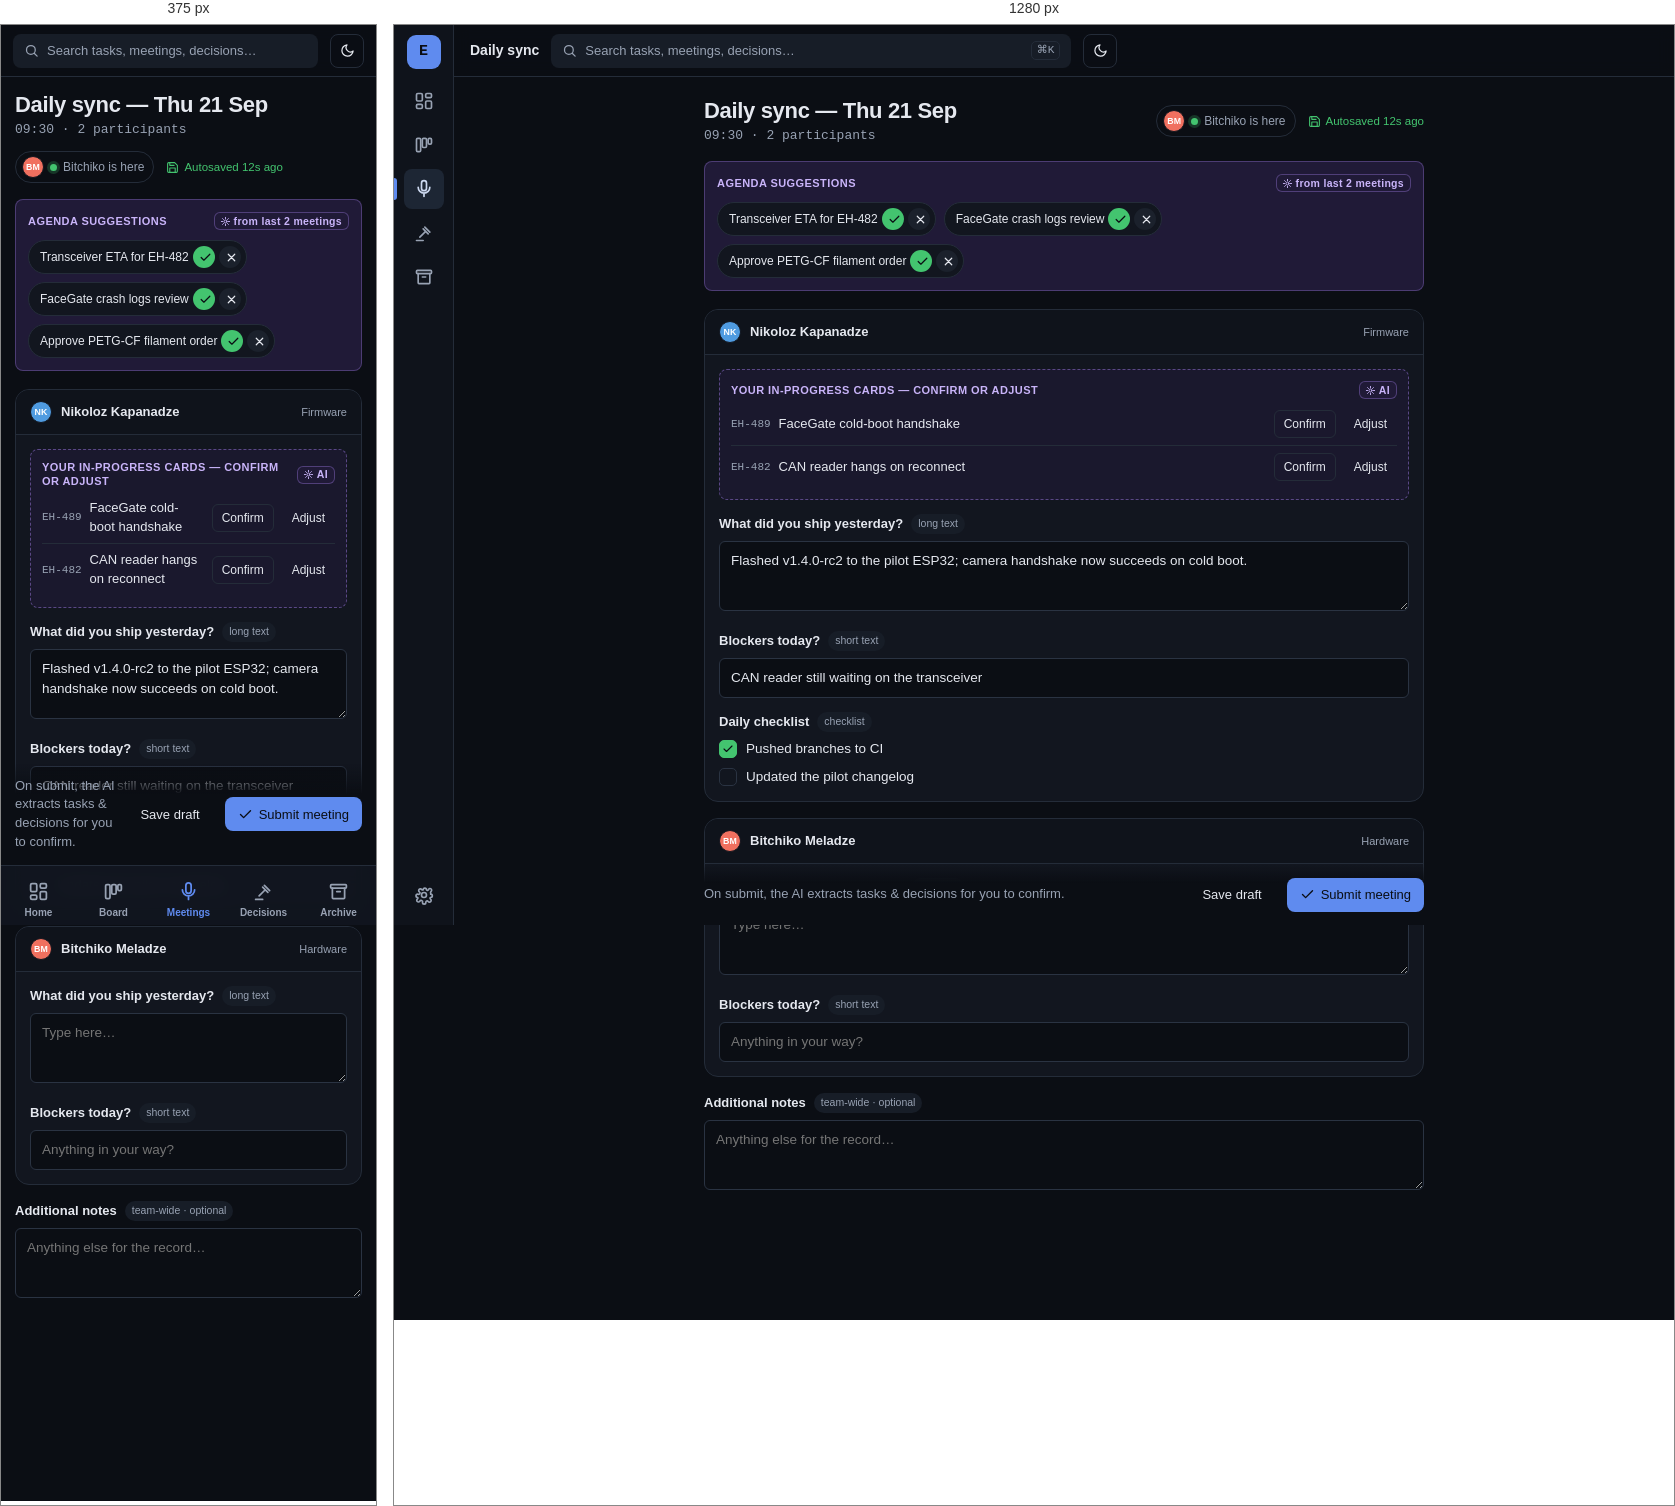
Rendered at 375 px and 1280 px, left to right.

<!-- file: 03-meeting-form.html -->
<!DOCTYPE html>
<html lang="en" data-theme="dark">
<head>
<meta charset="UTF-8">
<meta name="viewport" content="width=device-width, initial-scale=1">
<title>Daily sync — Engineering Hub</title>
<link rel="preconnect" href="https://fonts.googleapis.com"><link rel="preconnect" href="https://fonts.gstatic.com" crossorigin><link href="https://fonts.googleapis.com/css2?family=IBM+Plex+Sans:wght@400;500;600;700&family=IBM+Plex+Mono:wght@400;500;600&display=swap" rel="stylesheet">
<link rel="stylesheet" href="tokens.css">
<link rel="stylesheet" href="base.css">
<style>

  .mf-wrap { max-width: 720px; margin: 0 auto; }
  .mf-head { display:flex; align-items:center; gap:12px; flex-wrap:wrap; margin-bottom:16px; }
  .autosave { display:inline-flex; align-items:center; gap:5px; font-size:11.5px; color:var(--success); }
  .autosave svg { width:13px; height:13px; }
  .presence { display:inline-flex; align-items:center; gap:6px; font-size:12px; color:var(--muted-foreground); padding:4px 9px 4px 6px; border:1px solid var(--border); border-radius:var(--radius-full); }
  .presence .live { width:7px; height:7px; border-radius:50%; background:var(--success); box-shadow:0 0 0 3px color-mix(in srgb,var(--success) 22%,transparent); }
  .agenda-strip { border:1px solid color-mix(in srgb,var(--ai-origin) 32%,transparent); background:var(--ai-origin-bg); border-radius:var(--radius-md); padding:12px; margin-bottom:18px; }
  .agenda-chip { display:inline-flex; align-items:center; gap:4px; padding:5px 5px 5px 11px; border-radius:var(--radius-full); background:var(--card); color:var(--foreground); border:1px solid var(--border); font-size:12px; font-weight:500; }
  .agenda-chip button { width:22px; height:22px; border-radius:50%; border:none; cursor:pointer; display:grid; place-items:center; }
  .agenda-chip button svg { width:13px; height:13px; }
  .ac-y { background:var(--success); color:var(--success-foreground); } .ac-n { background:var(--secondary); color:var(--secondary-foreground); }
  .person-group { border:1px solid var(--border); border-radius:var(--radius-lg); overflow:hidden; margin-bottom:16px; background:var(--card); }
  .pg-head { display:flex; align-items:center; gap:9px; padding:11px 14px; background:var(--surface-2); border-bottom:1px solid var(--border); }
  .pg-body { padding:14px; display:flex; flex-direction:column; gap:14px; }
  .qblock label { display:flex; align-items:center; gap:8px; font-size:13px; font-weight:600; margin-bottom:7px; }
  .qtag { font-size:10.5px; color:var(--muted-foreground); font-weight:500; background:var(--muted); padding:2px 7px; border-radius:var(--radius-full); }
  .qinput { width:100%; border:1px solid var(--input); border-radius:var(--radius-sm); background:var(--background); color:var(--foreground); padding:9px 11px; font:inherit; font-size:13.5px; }
  textarea.qinput { min-height:70px; resize:vertical; }
  .ctx-card { border:1px dashed color-mix(in srgb,var(--ai-origin) 45%,transparent); background:color-mix(in srgb,var(--ai-origin-bg) 60%,var(--card)); border-radius:var(--radius-md); padding:11px; }
  .ctx-row { display:flex; align-items:center; gap:8px; padding:7px 0; }
  .ctx-row + .ctx-row { border-top:1px solid var(--border); }
  .mf-check { list-style:none; margin:0; padding:0; display:flex; flex-direction:column; gap:8px; }
  .mf-check li { display:flex; align-items:center; gap:9px; font-size:13.5px; }
  .cbox { width:18px; height:18px; border-radius:5px; border:1.5px solid var(--input); flex:none; display:grid; place-items:center; }
  .cbox.done { background:var(--success); border-color:var(--success); color:var(--success-foreground); } .cbox.done svg{width:12px;height:12px}
  .submit-bar { position:sticky; bottom:0; display:flex; align-items:center; gap:12px; padding:13px 0; margin-top:8px; background:linear-gradient(transparent, var(--background) 30%); }
  @media (max-width:760px){ .submit-bar { bottom: calc(var(--bottomnav-h) + env(safe-area-inset-bottom)); } }

</style>
</head>
<body>
<svg width="0" height="0" style="position:absolute" aria-hidden="true"><defs>
<symbol id="i-check" viewBox="0 0 24 24" fill="none" stroke="currentColor" stroke-width="2.2" stroke-linecap="round" stroke-linejoin="round"><path d="M20 6 9 17l-5-5"/></symbol>
<symbol id="i-x" viewBox="0 0 24 24" fill="none" stroke="currentColor" stroke-width="2.2" stroke-linecap="round" stroke-linejoin="round"><path d="M18 6 6 18M6 6l12 12"/></symbol>
<symbol id="i-alert" viewBox="0 0 24 24" fill="none" stroke="currentColor" stroke-width="2" stroke-linecap="round" stroke-linejoin="round"><path d="m10.29 3.86-8.48 14.14a2 2 0 0 0 1.71 3h16.96a2 2 0 0 0 1.71-3L13.71 3.86a2 2 0 0 0-3.42 0Z"/><path d="M12 9v4M12 17h.01"/></symbol>
<symbol id="i-clock" viewBox="0 0 24 24" fill="none" stroke="currentColor" stroke-width="2" stroke-linecap="round" stroke-linejoin="round"><circle cx="12" cy="12" r="9"/><path d="M12 7v5l3 2"/></symbol>
<symbol id="i-ai" viewBox="0 0 24 24" fill="none" stroke="currentColor" stroke-width="2" stroke-linecap="round" stroke-linejoin="round"><path d="M12 3v3M12 18v3M3 12h3M18 12h3M5.6 5.6l2.1 2.1M16.3 16.3l2.1 2.1M18.4 5.6l-2.1 2.1M7.7 16.3l-2.1 2.1"/><circle cx="12" cy="12" r="3.2"/></symbol>
<symbol id="i-ext" viewBox="0 0 24 24" fill="none" stroke="currentColor" stroke-width="2" stroke-linecap="round" stroke-linejoin="round"><path d="M7 17 17 7M8 7h9v9"/></symbol>
<symbol id="i-search" viewBox="0 0 24 24" fill="none" stroke="currentColor" stroke-width="2" stroke-linecap="round" stroke-linejoin="round"><circle cx="11" cy="11" r="7"/><path d="m21 21-4.3-4.3"/></symbol>
<symbol id="i-plus" viewBox="0 0 24 24" fill="none" stroke="currentColor" stroke-width="2" stroke-linecap="round" stroke-linejoin="round"><path d="M12 5v14M5 12h14"/></symbol>
<symbol id="i-dash" viewBox="0 0 24 24" fill="none" stroke="currentColor" stroke-width="2" stroke-linecap="round" stroke-linejoin="round"><rect x="3" y="3" width="7" height="9" rx="1.5"/><rect x="14" y="3" width="7" height="5" rx="1.5"/><rect x="14" y="12" width="7" height="9" rx="1.5"/><rect x="3" y="16" width="7" height="5" rx="1.5"/></symbol>
<symbol id="i-board" viewBox="0 0 24 24" fill="none" stroke="currentColor" stroke-width="2" stroke-linecap="round" stroke-linejoin="round"><rect x="3" y="4" width="5" height="16" rx="1.5"/><rect x="10" y="4" width="5" height="11" rx="1.5"/><rect x="17" y="4" width="4" height="7" rx="1.5"/></symbol>
<symbol id="i-mic" viewBox="0 0 24 24" fill="none" stroke="currentColor" stroke-width="2" stroke-linecap="round" stroke-linejoin="round"><rect x="9" y="2" width="6" height="12" rx="3"/><path d="M5 10a7 7 0 0 0 14 0M12 17v4"/></symbol>
<symbol id="i-gavel" viewBox="0 0 24 24" fill="none" stroke="currentColor" stroke-width="2" stroke-linecap="round" stroke-linejoin="round"><path d="m14 10-7 7M13 5l6 6M11 7l6 6M3 21h8"/></symbol>
<symbol id="i-archive" viewBox="0 0 24 24" fill="none" stroke="currentColor" stroke-width="2" stroke-linecap="round" stroke-linejoin="round"><rect x="3" y="4" width="18" height="4" rx="1"/><path d="M5 8v11a1 1 0 0 0 1 1h12a1 1 0 0 0 1-1V8M10 12h4"/></symbol>
<symbol id="i-cog" viewBox="0 0 24 24" fill="none" stroke="currentColor" stroke-width="2" stroke-linecap="round" stroke-linejoin="round"><circle cx="12" cy="12" r="3"/><path d="M19.4 15a1.6 1.6 0 0 0 .3 1.8l.1.1a2 2 0 1 1-2.8 2.8l-.1-.1a1.6 1.6 0 0 0-2.7 1.1V21a2 2 0 1 1-4 0v-.2A1.6 1.6 0 0 0 7 19.5l-.1.1a2 2 0 1 1-2.8-2.8l.1-.1A1.6 1.6 0 0 0 4.6 15H4.4a2 2 0 1 1 0-4h.2A1.6 1.6 0 0 0 6.5 8.3l-.1-.1a2 2 0 1 1 2.8-2.8l.1.1a1.6 1.6 0 0 0 1.8.3H11a2 2 0 1 1 4 0v.2a1.6 1.6 0 0 0 2.7-1.1l-.1.1a2 2 0 1 1 2.8 2.8l-.1.1a1.6 1.6 0 0 0-.3 1.8V11a2 2 0 1 1 0 4h-.2Z"/></symbol>
<symbol id="i-flag" viewBox="0 0 24 24" fill="none" stroke="currentColor" stroke-width="2" stroke-linecap="round" stroke-linejoin="round"><path d="M4 15s1-1 4-1 5 2 8 2 4-1 4-1V4s-1 1-4 1-5-2-8-2-4 1-4 1zM4 22V4"/></symbol>
<symbol id="i-inbox" viewBox="0 0 24 24" fill="none" stroke="currentColor" stroke-width="2" stroke-linecap="round" stroke-linejoin="round"><path d="M22 12h-6l-2 3h-4l-2-3H2"/><path d="M5 5h14l3 7v6a2 2 0 0 1-2 2H4a2 2 0 0 1-2-2v-6Z"/></symbol>
<symbol id="i-cal" viewBox="0 0 24 24" fill="none" stroke="currentColor" stroke-width="2" stroke-linecap="round" stroke-linejoin="round"><rect x="3" y="4" width="18" height="17" rx="2"/><path d="M3 9h18M8 2v4M16 2v4"/></symbol>
<symbol id="i-filter" viewBox="0 0 24 24" fill="none" stroke="currentColor" stroke-width="2" stroke-linecap="round" stroke-linejoin="round"><path d="M3 5h18l-7 8v6l-4-2v-4Z"/></symbol>
<symbol id="i-sun" viewBox="0 0 24 24" fill="none" stroke="currentColor" stroke-width="2" stroke-linecap="round" stroke-linejoin="round"><circle cx="12" cy="12" r="4"/><path d="M12 2v2M12 20v2M4.9 4.9l1.4 1.4M17.7 17.7l1.4 1.4M2 12h2M20 12h2M4.9 19.1l1.4-1.4M17.7 6.3l1.4-1.4"/></symbol>
<symbol id="i-moon" viewBox="0 0 24 24" fill="none" stroke="currentColor" stroke-width="2" stroke-linecap="round" stroke-linejoin="round"><path d="M21 12.8A9 9 0 1 1 11.2 3a7 7 0 0 0 9.8 9.8Z"/></symbol>
<symbol id="i-print" viewBox="0 0 24 24" fill="none" stroke="currentColor" stroke-width="2" stroke-linecap="round" stroke-linejoin="round"><path d="M6 9V3h12v6M6 18H4a2 2 0 0 1-2-2v-3a2 2 0 0 1 2-2h16a2 2 0 0 1 2 2v3a2 2 0 0 1-2 2h-2M6 14h12v7H6z"/></symbol>
<symbol id="i-quote" viewBox="0 0 24 24" fill="none" stroke="currentColor" stroke-width="2" stroke-linecap="round" stroke-linejoin="round"><path d="M7 8h4v4a4 4 0 0 1-4 4M15 8h4v4a4 4 0 0 1-4 4"/></symbol>
<symbol id="i-pencil" viewBox="0 0 24 24" fill="none" stroke="currentColor" stroke-width="2" stroke-linecap="round" stroke-linejoin="round"><path d="M12 20h9M16.5 3.5a2.1 2.1 0 0 1 3 3L7 19l-4 1 1-4Z"/></symbol>
<symbol id="i-link" viewBox="0 0 24 24" fill="none" stroke="currentColor" stroke-width="2" stroke-linecap="round" stroke-linejoin="round"><path d="M10 13a5 5 0 0 0 7 0l3-3a5 5 0 0 0-7-7l-1.5 1.5M14 11a5 5 0 0 0-7 0l-3 3a5 5 0 0 0 7 7l1.5-1.5"/></symbol>
<symbol id="i-msg" viewBox="0 0 24 24" fill="none" stroke="currentColor" stroke-width="2" stroke-linecap="round" stroke-linejoin="round"><path d="M21 15a2 2 0 0 1-2 2H8l-4 4V5a2 2 0 0 1 2-2h13a2 2 0 0 1 2 2Z"/></symbol>
<symbol id="i-chev" viewBox="0 0 24 24" fill="none" stroke="currentColor" stroke-width="2" stroke-linecap="round" stroke-linejoin="round"><path d="m9 6 6 6-6 6"/></symbol>
<symbol id="i-lock" viewBox="0 0 24 24" fill="none" stroke="currentColor" stroke-width="2" stroke-linecap="round" stroke-linejoin="round"><rect x="4" y="10" width="16" height="10" rx="2"/><path d="M8 10V7a4 4 0 0 1 8 0v3"/></symbol>
<symbol id="i-trend" viewBox="0 0 24 24" fill="none" stroke="currentColor" stroke-width="2" stroke-linecap="round" stroke-linejoin="round"><path d="m3 17 6-6 4 4 7-7M14 8h5v5"/></symbol>
<symbol id="i-list" viewBox="0 0 24 24" fill="none" stroke="currentColor" stroke-width="2" stroke-linecap="round" stroke-linejoin="round"><path d="M8 6h13M8 12h13M8 18h13M3 6h.01M3 12h.01M3 18h.01"/></symbol>
<symbol id="i-dollar" viewBox="0 0 24 24" fill="none" stroke="currentColor" stroke-width="2" stroke-linecap="round" stroke-linejoin="round"><path d="M12 2v20M17 6.5A4 4 0 0 0 13 4h-2a3.5 3.5 0 0 0 0 7h2a3.5 3.5 0 0 1 0 7h-2.5A4 4 0 0 1 7 17.5"/></symbol>
<symbol id="i-checkcircle" viewBox="0 0 24 24" fill="none" stroke="currentColor" stroke-width="2" stroke-linecap="round" stroke-linejoin="round"><circle cx="12" cy="12" r="9"/><path d="m8.5 12 2.5 2.5 4.5-5"/></symbol>
<symbol id="i-save" viewBox="0 0 24 24" fill="none" stroke="currentColor" stroke-width="2" stroke-linecap="round" stroke-linejoin="round"><path d="M19 21H5a2 2 0 0 1-2-2V5a2 2 0 0 1 2-2h11l5 5v11a2 2 0 0 1-2 2Z"/><path d="M17 21v-8H7v8M7 3v5h8"/></symbol>
</defs></svg>
<div class="app">
  <aside class="sidebar"><div class="logo">E</div>
    <a class="nav-item" href="06-dashboard-member.html" title="Dashboard"><svg><use href="#i-dash"/></svg></a>
    <a class="nav-item" href="01-board.html" title="Board"><svg><use href="#i-board"/></svg></a>
    <a class="nav-item active" href="08-meetings-hub.html" title="Meetings"><svg><use href="#i-mic"/></svg></a>
    <a class="nav-item" href="09-decision-log.html" title="Decisions"><svg><use href="#i-gavel"/></svg></a>
    <a class="nav-item" href="08-meetings-hub.html" title="Archive"><svg><use href="#i-archive"/></svg></a>
    <div class="nav-spacer"></div>
    <a class="nav-item" href="#" title="Admin"><svg><use href="#i-cog"/></svg></a></aside>
  <div class="main">
    <header class="topbar">
      <strong class="hide-mobile" style="font-size:14px">Daily sync</strong>
      <div class="search"><svg><use href="#i-search"/></svg><span class="grow">Search tasks, meetings, decisions…</span><span class="kbd hide-mobile">⌘K</span></div>
      
      <button class="btn btn-outline btn-icon" onclick="toggleTheme()" id="tt" title="Toggle theme"><svg class="ic-moon"><use href="#i-moon"/></svg><svg class="ic-sun" style="display:none"><use href="#i-sun"/></svg></button>
    </header>
    <div class="page">

      <div class="mf-wrap">
        <div class="mf-head">
          <div class="col" style="gap:2px"><h1 class="t-h1">Daily sync — Thu 21 Sep</h1><span class="t-sm muted mono">09:30 · 2 participants</span></div>
          <div class="grow"></div>
          <span class="presence"><span class="avatar avatar-sm av-1">BM</span><span class="live"></span>Bitchiko is here</span>
          <span class="autosave"><svg><use href="#i-save"/></svg>Autosaved 12s ago</span>
        </div>

        <div class="agenda-strip">
          <div class="row between" style="margin-bottom:10px"><span class="t-label" style="color:var(--ai-origin-fg)">Agenda suggestions</span><span class="ai-tag"><svg><use href="#i-ai"/></svg>from last 2 meetings</span></div>
          <div class="row wrap" style="gap:8px">
            <span class="agenda-chip">Transceiver ETA for EH-482<button class="ac-y"><svg><use href="#i-check"/></svg></button><button class="ac-n"><svg><use href="#i-x"/></svg></button></span>
            <span class="agenda-chip">FaceGate crash logs review<button class="ac-y"><svg><use href="#i-check"/></svg></button><button class="ac-n"><svg><use href="#i-x"/></svg></button></span>
            <span class="agenda-chip">Approve PETG-CF filament order<button class="ac-y"><svg><use href="#i-check"/></svg></button><button class="ac-n"><svg><use href="#i-x"/></svg></button></span>
          </div>
        </div>

        <!-- per-person group: Nikoloz -->
        <div class="person-group">
          <div class="pg-head"><span class="avatar avatar-sm av-4">NK</span><strong class="t-sm grow">Nikoloz Kapanadze</strong><span class="t-2xs muted">Firmware</span></div>
          <div class="pg-body">
            <div class="ctx-card">
              <div class="row between" style="margin-bottom:4px"><span class="t-label" style="color:var(--ai-origin-fg)">Your in-progress cards — confirm or adjust</span><span class="ai-tag"><svg><use href="#i-ai"/></svg>AI</span></div>
              <div class="ctx-row"><span class="mono t-2xs muted">EH-489</span><span class="t-sm grow">FaceGate cold-boot handshake</span><button class="btn btn-sm btn-outline">Confirm</button><button class="btn btn-sm btn-ghost">Adjust</button></div>
              <div class="ctx-row"><span class="mono t-2xs muted">EH-482</span><span class="t-sm grow">CAN reader hangs on reconnect</span><button class="btn btn-sm btn-outline">Confirm</button><button class="btn btn-sm btn-ghost">Adjust</button></div>
            </div>
            <div class="qblock"><label>What did you ship yesterday?<span class="qtag">long text</span></label><textarea class="qinput">Flashed v1.4.0-rc2 to the pilot ESP32; camera handshake now succeeds on cold boot.</textarea></div>
            <div class="qblock"><label>Blockers today?<span class="qtag">short text</span></label><input class="qinput" value="CAN reader still waiting on the transceiver"></div>
            <div class="qblock"><label>Daily checklist<span class="qtag">checklist</span></label>
              <ul class="mf-check">
                <li><span class="cbox done"><svg><use href="#i-check"/></svg></span>Pushed branches to CI</li>
                <li><span class="cbox"></span>Updated the pilot changelog</li>
              </ul>
            </div>
          </div>
        </div>

        <!-- per-person group: Bitchiko (repeats per participant; scales to ~10) -->
        <div class="person-group">
          <div class="pg-head"><span class="avatar avatar-sm av-1">BM</span><strong class="t-sm grow">Bitchiko Meladze</strong><span class="t-2xs muted">Hardware</span></div>
          <div class="pg-body">
            <div class="qblock"><label>What did you ship yesterday?<span class="qtag">long text</span></label><textarea class="qinput" placeholder="Type here…"></textarea></div>
            <div class="qblock"><label>Blockers today?<span class="qtag">short text</span></label><input class="qinput" placeholder="Anything in your way?"></div>
          </div>
        </div>

        <div class="qblock" style="margin-bottom:16px"><label>Additional notes<span class="qtag">team-wide · optional</span></label><textarea class="qinput" placeholder="Anything else for the record…"></textarea></div>

        <div class="submit-bar">
          <span class="t-sm muted grow">On submit, the AI extracts tasks &amp; decisions for you to confirm.</span>
          <button class="btn btn-ghost">Save draft</button>
          <button class="btn btn-primary"><svg><use href="#i-check"/></svg>Submit meeting</button>
        </div>
      </div>
    </div>
  </div>
</div>
<nav class="bottom-nav"><a class="nav-item" href="06-dashboard-member.html"><svg><use href="#i-dash"/></svg>Home</a><a class="nav-item" href="01-board.html"><svg><use href="#i-board"/></svg>Board</a><a class="nav-item active" href="08-meetings-hub.html"><svg><use href="#i-mic"/></svg>Meetings</a><a class="nav-item" href="09-decision-log.html"><svg><use href="#i-gavel"/></svg>Decisions</a><a class="nav-item" href="08-meetings-hub.html"><svg><use href="#i-archive"/></svg>Archive</a></nav>

<script>
(function(){ document.documentElement.setAttribute('data-theme', localStorage.getItem('eh-theme') || 'dark'); })();
function toggleTheme(){ var d=document.documentElement,t=d.getAttribute('data-theme')==='dark'?'light':'dark'; d.setAttribute('data-theme',t); localStorage.setItem('eh-theme',t); syncTT(); }
function syncTT(){ var dark=document.documentElement.getAttribute('data-theme')==='dark',b=document.getElementById('tt'); if(!b)return; b.querySelector('.ic-moon').style.display=dark?'':'none'; b.querySelector('.ic-sun').style.display=dark?'none':''; }
syncTT();
</script>
</body>
</html>

/* @media block from base.css */
@media (max-width: 760px) {
  .app { grid-template-columns: 1fr; }
  .sidebar { display: none; }
  .topbar { padding: 0 12px; }
  .page { padding: 14px 14px calc(var(--bottomnav-h) + env(safe-area-inset-bottom) + 20px); }
  .bottom-nav {
    display: flex; position: fixed; left: 0; right: 0; bottom: 0; z-index: 40;
    height: calc(var(--bottomnav-h) + env(safe-area-inset-bottom));
    padding-bottom: env(safe-area-inset-bottom);
    background: color-mix(in srgb, var(--card) 94%, transparent);
    backdrop-filter: blur(10px) saturate(1.3);
    border-top: 1px solid var(--border);
    justify-content: space-around; align-items: stretch;
  }
  .bottom-nav .nav-item {
    flex: 1; height: auto; width: auto; border-radius: 0; flex-direction: column; gap: 3px;
    font-size: 10px; font-weight: 600; padding-top: 9px;
  }
  .bottom-nav .nav-item.active::before { display: none; }
  .bottom-nav .nav-item.active { background: transparent; color: var(--primary); }
  .bottom-nav .nav-item svg { width: 21px; height: 21px; }
  .fab {
    display: flex; position: fixed; z-index: 41;
    right: 16px; bottom: calc(var(--bottomnav-h) + env(safe-area-inset-bottom) + 14px);
    width: 52px; height: 52px; border-radius: 16px;
    background: var(--primary); color: var(--primary-foreground);
    align-items: center; justify-content: center; border: none; cursor: pointer;
    box-shadow: var(--shadow-lg);
  }
  .fab svg { width: 24px; height: 24px; }
  .hide-mobile { display: none !important; }
}

/* @media block from base.css */
@media (min-width: 761px) { .show-mobile { display: none !important; } }